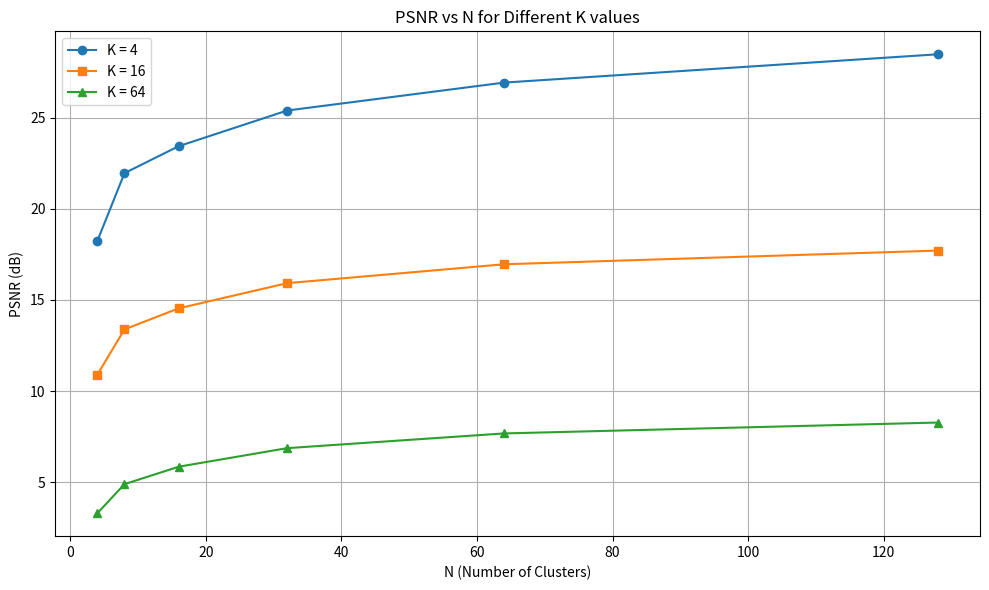

Recreate this plot in Python.
import matplotlib.pyplot as plt
import numpy as np

# N값 (행 인덱스)
n_values = [4, 8, 16, 32, 64, 128]

# 각 K에 대한 MSE
mse_k4 =   [976.0208, 414.9012, 295.203, 188.1552, 132.2538, 92.4885]
mse_k16 =  [5287.8964, 2984.2478, 2288.1683, 1665.0287, 1311.6019, 1103.3089]
mse_k64 =  [30420.5242, 21078.8764, 16907.2581, 13373.9274, 11107.163, 9679.2654]

# PSNR 계산 함수
def calculate_psnr(mse_list, max_pixel=255.0):
    return [10 * np.log10((max_pixel ** 2) / mse) for mse in mse_list]

# 각 K에 대한 PSNR 계산
psnr_k4 = calculate_psnr(mse_k4)
psnr_k16 = calculate_psnr(mse_k16)
psnr_k64 = calculate_psnr(mse_k64)

# 그래프 그리기
plt.figure(figsize=(10, 6))

plt.plot(n_values, psnr_k4, marker='o', label='K = 4')
plt.plot(n_values, psnr_k16, marker='s', label='K = 16')
plt.plot(n_values, psnr_k64, marker='^', label='K = 64')

plt.xlabel("N (Number of Clusters)")
plt.ylabel("PSNR (dB)")
plt.title("PSNR vs N for Different K values")
plt.legend()
plt.grid(True)
plt.tight_layout()
plt.show()
